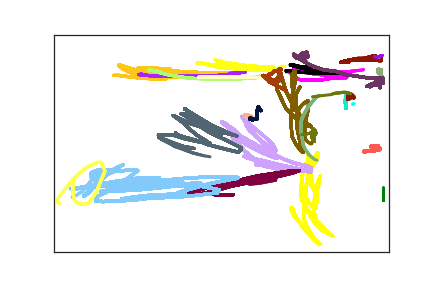

The table this chart was drawn from, first rows:
4.670000000000000000e+02, 3.500000000000000000e+02, 0.000000000000000000e+00, 1.000000000000000000e+00
4.250000000000000000e+02, 3.980000000000000000e+02, 7.080000000000000000e+02, 2.000000000000000000e+00
4.920000000000000000e+02, 3.540000000000000000e+02, 5.880000000000000000e+02, 3.000000000000000000e+00
4.920000000000000000e+02, 3.550000000000000000e+02, 7.350000000000000000e+02, 3.000000000000000000e+00
4.920000000000000000e+02, 3.620000000000000000e+02, 7.540000000000000000e+02, 3.000000000000000000e+00
4.920000000000000000e+02, 3.690000000000000000e+02, 7.750000000000000000e+02, 3.000000000000000000e+00
4.920000000000000000e+02, 3.710000000000000000e+02, 7.860000000000000000e+02, 3.000000000000000000e+00
4.920000000000000000e+02, 3.740000000000000000e+02, 8.000000000000000000e+02, 3.000000000000000000e+00
4.920000000000000000e+02, 3.770000000000000000e+02, 8.250000000000000000e+02, 3.000000000000000000e+00
4.920000000000000000e+02, 3.780000000000000000e+02, 8.420000000000000000e+02, 3.000000000000000000e+00
4.920000000000000000e+02, 3.790000000000000000e+02, 8.560000000000000000e+02, 3.000000000000000000e+00
4.920000000000000000e+02, 3.810000000000000000e+02, 8.790000000000000000e+02, 3.000000000000000000e+00
4.920000000000000000e+02, 3.800000000000000000e+02, 9.180000000000000000e+02, 3.000000000000000000e+00
4.920000000000000000e+02, 3.780000000000000000e+02, 9.380000000000000000e+02, 3.000000000000000000e+00
4.920000000000000000e+02, 3.770000000000000000e+02, 9.490000000000000000e+02, 3.000000000000000000e+00
4.920000000000000000e+02, 3.760000000000000000e+02, 9.610000000000000000e+02, 3.000000000000000000e+00
4.920000000000000000e+02, 3.720000000000000000e+02, 9.750000000000000000e+02, 3.000000000000000000e+00
4.920000000000000000e+02, 3.680000000000000000e+02, 9.910000000000000000e+02, 3.000000000000000000e+00
4.920000000000000000e+02, 3.620000000000000000e+02, 1.007000000000000000e+03, 3.000000000000000000e+00
4.920000000000000000e+02, 3.570000000000000000e+02, 1.025000000000000000e+03, 3.000000000000000000e+00
4.920000000000000000e+02, 3.550000000000000000e+02, 1.035000000000000000e+03, 3.000000000000000000e+00
4.920000000000000000e+02, 3.530000000000000000e+02, 1.050000000000000000e+03, 3.000000000000000000e+00
4.920000000000000000e+02, 3.500000000000000000e+02, 1.071000000000000000e+03, 3.000000000000000000e+00
4.920000000000000000e+02, 3.490000000000000000e+02, 1.100000000000000000e+03, 3.000000000000000000e+00
3.850000000000000000e+02, 3.010000000000000000e+02, 8.639995300000000000e+07, 4.000000000000000000e+00
3.820000000000000000e+02, 2.890000000000000000e+02, 8.639997400000000000e+07, 4.000000000000000000e+00
3.820000000000000000e+02, 2.840000000000000000e+02, 1.000000000000000000e+00, 4.000000000000000000e+00
3.810000000000000000e+02, 2.780000000000000000e+02, 2.300000000000000000e+01, 4.000000000000000000e+00
3.810000000000000000e+02, 2.760000000000000000e+02, 4.200000000000000000e+01, 4.000000000000000000e+00
3.800000000000000000e+02, 2.750000000000000000e+02, 5.900000000000000000e+01, 4.000000000000000000e+00
3.800000000000000000e+02, 2.740000000000000000e+02, 9.500000000000000000e+01, 4.000000000000000000e+00
3.800000000000000000e+02, 2.750000000000000000e+02, 1.390000000000000000e+02, 4.000000000000000000e+00
3.800000000000000000e+02, 2.770000000000000000e+02, 1.560000000000000000e+02, 4.000000000000000000e+00
3.800000000000000000e+02, 2.790000000000000000e+02, 1.570000000000000000e+02, 4.000000000000000000e+00
3.800000000000000000e+02, 2.860000000000000000e+02, 1.800000000000000000e+02, 4.000000000000000000e+00
3.800000000000000000e+02, 2.960000000000000000e+02, 1.930000000000000000e+02, 4.000000000000000000e+00
3.800000000000000000e+02, 3.110000000000000000e+02, 2.180000000000000000e+02, 4.000000000000000000e+00
3.800000000000000000e+02, 3.210000000000000000e+02, 2.300000000000000000e+02, 4.000000000000000000e+00
3.800000000000000000e+02, 3.330000000000000000e+02, 2.470000000000000000e+02, 4.000000000000000000e+00
3.820000000000000000e+02, 3.390000000000000000e+02, 2.610000000000000000e+02, 4.000000000000000000e+00
3.830000000000000000e+02, 3.440000000000000000e+02, 2.740000000000000000e+02, 4.000000000000000000e+00
3.880000000000000000e+02, 3.550000000000000000e+02, 2.880000000000000000e+02, 4.000000000000000000e+00
3.890000000000000000e+02, 3.610000000000000000e+02, 3.090000000000000000e+02, 4.000000000000000000e+00
3.900000000000000000e+02, 3.640000000000000000e+02, 3.220000000000000000e+02, 4.000000000000000000e+00
3.910000000000000000e+02, 3.650000000000000000e+02, 3.430000000000000000e+02, 4.000000000000000000e+00
3.910000000000000000e+02, 3.660000000000000000e+02, 3.590000000000000000e+02, 4.000000000000000000e+00
3.910000000000000000e+02, 3.650000000000000000e+02, 3.810000000000000000e+02, 4.000000000000000000e+00
3.900000000000000000e+02, 3.620000000000000000e+02, 3.960000000000000000e+02, 4.000000000000000000e+00
3.880000000000000000e+02, 3.570000000000000000e+02, 4.060000000000000000e+02, 4.000000000000000000e+00
3.870000000000000000e+02, 3.520000000000000000e+02, 4.240000000000000000e+02, 4.000000000000000000e+00
3.870000000000000000e+02, 3.490000000000000000e+02, 4.390000000000000000e+02, 4.000000000000000000e+00
3.860000000000000000e+02, 3.460000000000000000e+02, 4.400000000000000000e+02, 4.000000000000000000e+00
3.850000000000000000e+02, 3.360000000000000000e+02, 4.540000000000000000e+02, 4.000000000000000000e+00
3.840000000000000000e+02, 3.260000000000000000e+02, 4.740000000000000000e+02, 4.000000000000000000e+00
3.830000000000000000e+02, 3.190000000000000000e+02, 4.880000000000000000e+02, 4.000000000000000000e+00
3.830000000000000000e+02, 3.080000000000000000e+02, 4.980000000000000000e+02, 4.000000000000000000e+00
3.830000000000000000e+02, 2.980000000000000000e+02, 5.140000000000000000e+02, 4.000000000000000000e+00
3.830000000000000000e+02, 2.940000000000000000e+02, 5.260000000000000000e+02, 4.000000000000000000e+00
3.830000000000000000e+02, 2.870000000000000000e+02, 5.400000000000000000e+02, 4.000000000000000000e+00
3.830000000000000000e+02, 2.820000000000000000e+02, 5.560000000000000000e+02, 4.000000000000000000e+00
3.830000000000000000e+02, 2.800000000000000000e+02, 5.710000000000000000e+02, 4.000000000000000000e+00
... 1,485 more rows
